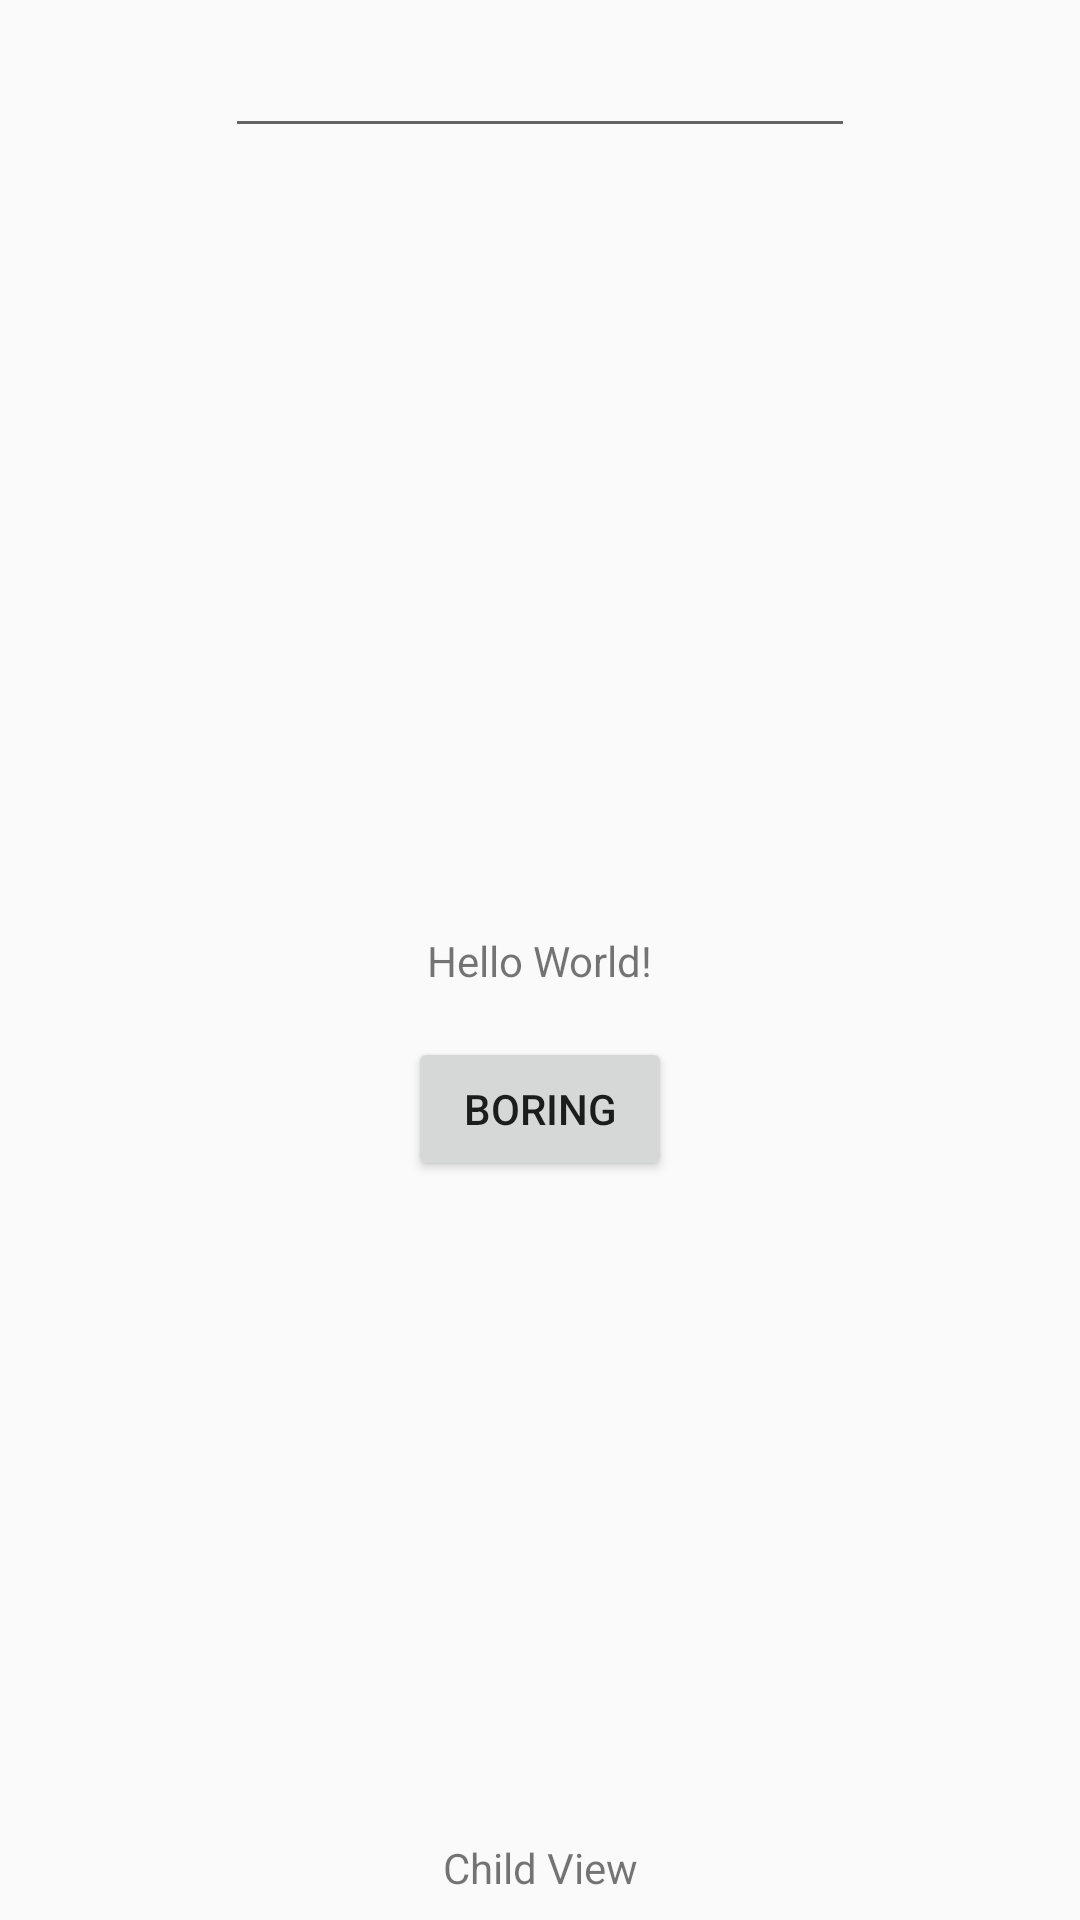

Produce the Android XML layout that renders to this screen, including the resource entries it uses.
<!-- AndroidManifest.xml: application theme AppTheme -->
<!-- res/layout/activity_elements.xml -->
<?xml version="1.0" encoding="utf-8"?>
<androidx.constraintlayout.widget.ConstraintLayout xmlns:android="http://schemas.android.com/apk/res/android"
    xmlns:app="http://schemas.android.com/apk/res-auto"
    android:layout_width="match_parent"
    android:layout_height="match_parent"
    android:orientation="vertical">

    <Button
        android:id="@+id/buttonBoring"
        android:layout_width="wrap_content"
        android:layout_height="wrap_content"
        android:layout_marginStart="8dp"
        android:layout_marginLeft="8dp"
        android:layout_marginTop="16dp"
        android:layout_marginEnd="8dp"
        android:layout_marginRight="8dp"
        android:contentDescription="Touch me to count"
        android:hint="Touch"
        android:text="Boring"
        app:layout_constraintEnd_toEndOf="parent"
        app:layout_constraintStart_toStartOf="parent"
        app:layout_constraintTop_toBottomOf="@+id/textCounter" />

    <EditText
        android:id="@+id/fieldSample"
        style="@style/MyInput"
        android:layout_width="wrap_content"
        android:layout_height="wrap_content"
        android:layout_marginStart="8dp"
        android:layout_marginLeft="8dp"
        android:layout_marginTop="8dp"
        android:layout_marginEnd="8dp"
        android:layout_marginRight="8dp"
        android:ems="10"
        android:inputType="textPersonName"
        android:theme="@style/MyInput"
        app:layout_constraintEnd_toEndOf="parent"
        app:layout_constraintStart_toStartOf="parent"
        app:layout_constraintTop_toTopOf="parent" />

    <LinearLayout
        android:layout_width="wrap_content"
        android:layout_height="wrap_content"
        android:layout_marginStart="8dp"
        android:layout_marginLeft="8dp"
        android:layout_marginEnd="8dp"
        android:layout_marginRight="8dp"
        android:layout_marginBottom="8dp"
        app:layout_constraintBottom_toBottomOf="parent"
        app:layout_constraintEnd_toEndOf="parent"
        app:layout_constraintStart_toStartOf="parent">

        <TextView
            android:layout_width="wrap_content"
            android:layout_height="wrap_content"
            android:text="Child View" />

    </LinearLayout>

    <TextView
        android:id="@+id/textCounter"
        android:layout_width="wrap_content"
        android:layout_height="wrap_content"
        android:text="Hello World!"
        app:layout_constraintBottom_toBottomOf="parent"
        app:layout_constraintLeft_toLeftOf="parent"
        app:layout_constraintRight_toRightOf="parent"
        app:layout_constraintTop_toTopOf="parent" />
</androidx.constraintlayout.widget.ConstraintLayout>
<!-- resources referenced by this layout -->
<resources>
  <style name="MyInput">
          <item name="android:colorControlActivated">#4DB</item>
      </style>
  <style name="AppTheme" parent="Theme.AppCompat.Light.DarkActionBar">
          
          <item name="colorPrimary">@color/colorPrimary</item>
          <item name="colorPrimaryDark">@color/colorPrimaryDark</item>
          <item name="colorAccent">@color/colorAccent</item>
      </style>
  <!-- not gathered from this repository: default colours our renderer supplied (Android Studio template values) -->
  <color name="colorPrimary">#FF6200EE</color>
  <color name="colorPrimaryDark">#FF3700B3</color>
  <color name="colorAccent">#FF03DAC5</color>
</resources>
